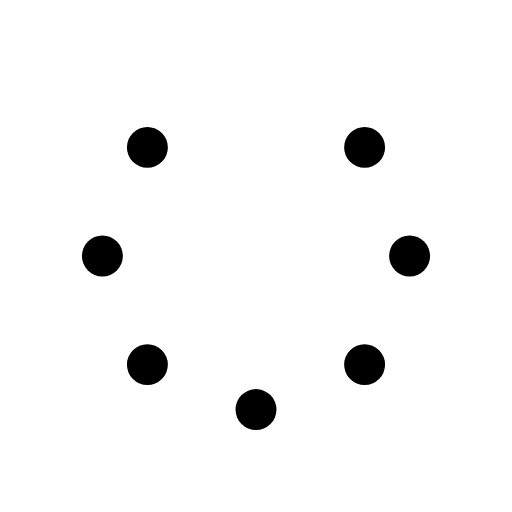
t = 0.00 s
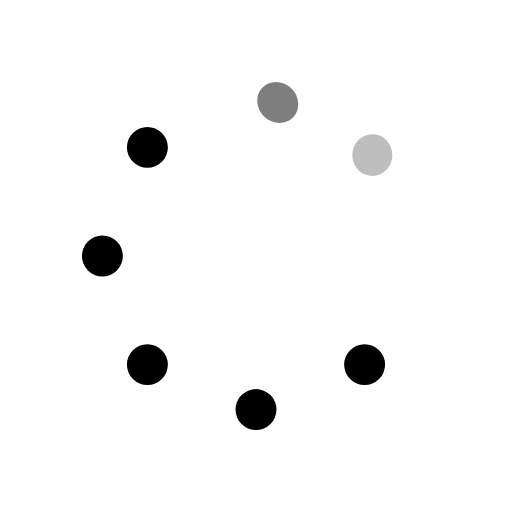
t = 0.25 s
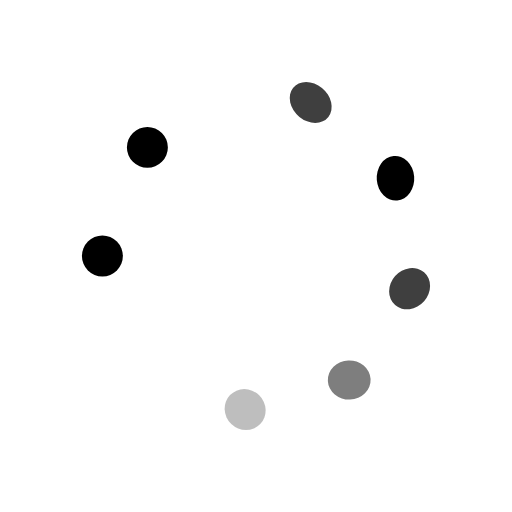
t = 0.63 s
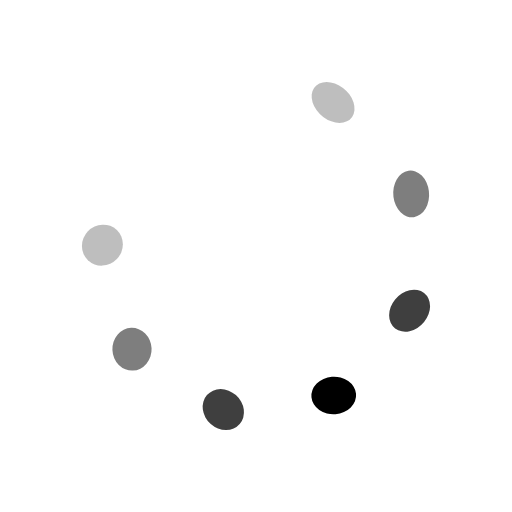
t = 0.88 s
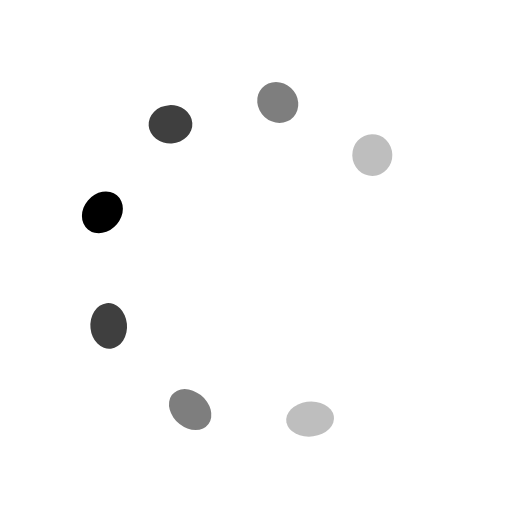
t = 1.25 s
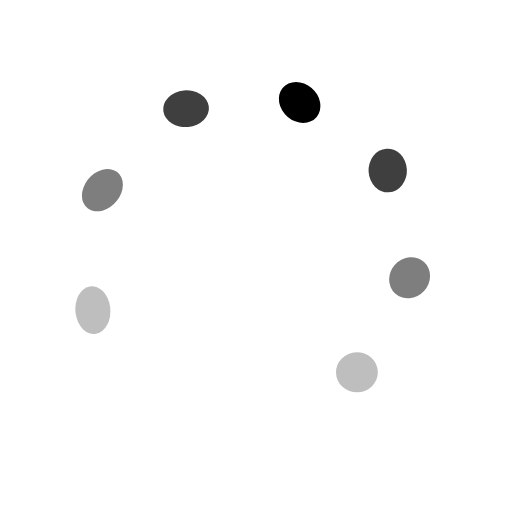
t = 1.50 s

The animated SVG that drew these frames (rendered in a browser with its animation timeline set to each time). Animation: 24 SMIL elements (animate=8,animateTransform=16); one cycle of 1.88 s, repeats indefinitely.

<svg id="spinnerLoaderRef" xmlns="http://www.w3.org/2000/svg" xmlns:xlink="http://www.w3.org/1999/xlink" viewBox="0 0 100 100" width="100" height="100" overflow="visible" fill="#000000" stroke="none" class="single-loader" style=""><defs> <circle id="spinner" r="4" cx="50" cy="50" transform="translate(0 -30)"/>    </defs> <use xmlns:xlink="http://www.w3.org/1999/xlink" xlink:href="#spinner" transform="rotate(0 50 50)"><animate attributeName="opacity" values="0;1;0" dur="1s" begin="0s" repeatCount="indefinite"/> <animateTransform attributeName="transform" type="translate" additive="sum" dur="1s" begin="0s" repeatCount="indefinite" from="0 0" to="10"/>   <animateTransform attributeName="transform" type="skewX" additive="sum" dur="1s" begin="0s" repeatCount="indefinite" from="0" to="20"/></use><use xmlns:xlink="http://www.w3.org/1999/xlink" xlink:href="#spinner" transform="rotate(45 50 50)"><animate attributeName="opacity" values="0;1;0" dur="1s" begin="0.125s" repeatCount="indefinite"/> <animateTransform attributeName="transform" type="translate" additive="sum" dur="1s" begin="0.125s" repeatCount="indefinite" from="0 0" to="10"/>   <animateTransform attributeName="transform" type="skewX" additive="sum" dur="1s" begin="0.125s" repeatCount="indefinite" from="0" to="20"/></use><use xmlns:xlink="http://www.w3.org/1999/xlink" xlink:href="#spinner" transform="rotate(90 50 50)"><animate attributeName="opacity" values="0;1;0" dur="1s" begin="0.25s" repeatCount="indefinite"/> <animateTransform attributeName="transform" type="translate" additive="sum" dur="1s" begin="0.25s" repeatCount="indefinite" from="0 0" to="10"/>   <animateTransform attributeName="transform" type="skewX" additive="sum" dur="1s" begin="0.25s" repeatCount="indefinite" from="0" to="20"/></use><use xmlns:xlink="http://www.w3.org/1999/xlink" xlink:href="#spinner" transform="rotate(135 50 50)"><animate attributeName="opacity" values="0;1;0" dur="1s" begin="0.375s" repeatCount="indefinite"/> <animateTransform attributeName="transform" type="translate" additive="sum" dur="1s" begin="0.375s" repeatCount="indefinite" from="0 0" to="10"/>   <animateTransform attributeName="transform" type="skewX" additive="sum" dur="1s" begin="0.375s" repeatCount="indefinite" from="0" to="20"/></use><use xmlns:xlink="http://www.w3.org/1999/xlink" xlink:href="#spinner" transform="rotate(180 50 50)"><animate attributeName="opacity" values="0;1;0" dur="1s" begin="0.5s" repeatCount="indefinite"/> <animateTransform attributeName="transform" type="translate" additive="sum" dur="1s" begin="0.5s" repeatCount="indefinite" from="0 0" to="10"/>   <animateTransform attributeName="transform" type="skewX" additive="sum" dur="1s" begin="0.5s" repeatCount="indefinite" from="0" to="20"/></use><use xmlns:xlink="http://www.w3.org/1999/xlink" xlink:href="#spinner" transform="rotate(225 50 50)"><animate attributeName="opacity" values="0;1;0" dur="1s" begin="0.625s" repeatCount="indefinite"/> <animateTransform attributeName="transform" type="translate" additive="sum" dur="1s" begin="0.625s" repeatCount="indefinite" from="0 0" to="10"/>   <animateTransform attributeName="transform" type="skewX" additive="sum" dur="1s" begin="0.625s" repeatCount="indefinite" from="0" to="20"/></use><use xmlns:xlink="http://www.w3.org/1999/xlink" xlink:href="#spinner" transform="rotate(270 50 50)"><animate attributeName="opacity" values="0;1;0" dur="1s" begin="0.75s" repeatCount="indefinite"/> <animateTransform attributeName="transform" type="translate" additive="sum" dur="1s" begin="0.75s" repeatCount="indefinite" from="0 0" to="10"/>   <animateTransform attributeName="transform" type="skewX" additive="sum" dur="1s" begin="0.75s" repeatCount="indefinite" from="0" to="20"/></use><use xmlns:xlink="http://www.w3.org/1999/xlink" xlink:href="#spinner" transform="rotate(315 50 50)"><animate attributeName="opacity" values="0;1;0" dur="1s" begin="0.875s" repeatCount="indefinite"/> <animateTransform attributeName="transform" type="translate" additive="sum" dur="1s" begin="0.875s" repeatCount="indefinite" from="0 0" to="10"/>   <animateTransform attributeName="transform" type="skewX" additive="sum" dur="1s" begin="0.875s" repeatCount="indefinite" from="0" to="20"/></use> </svg>